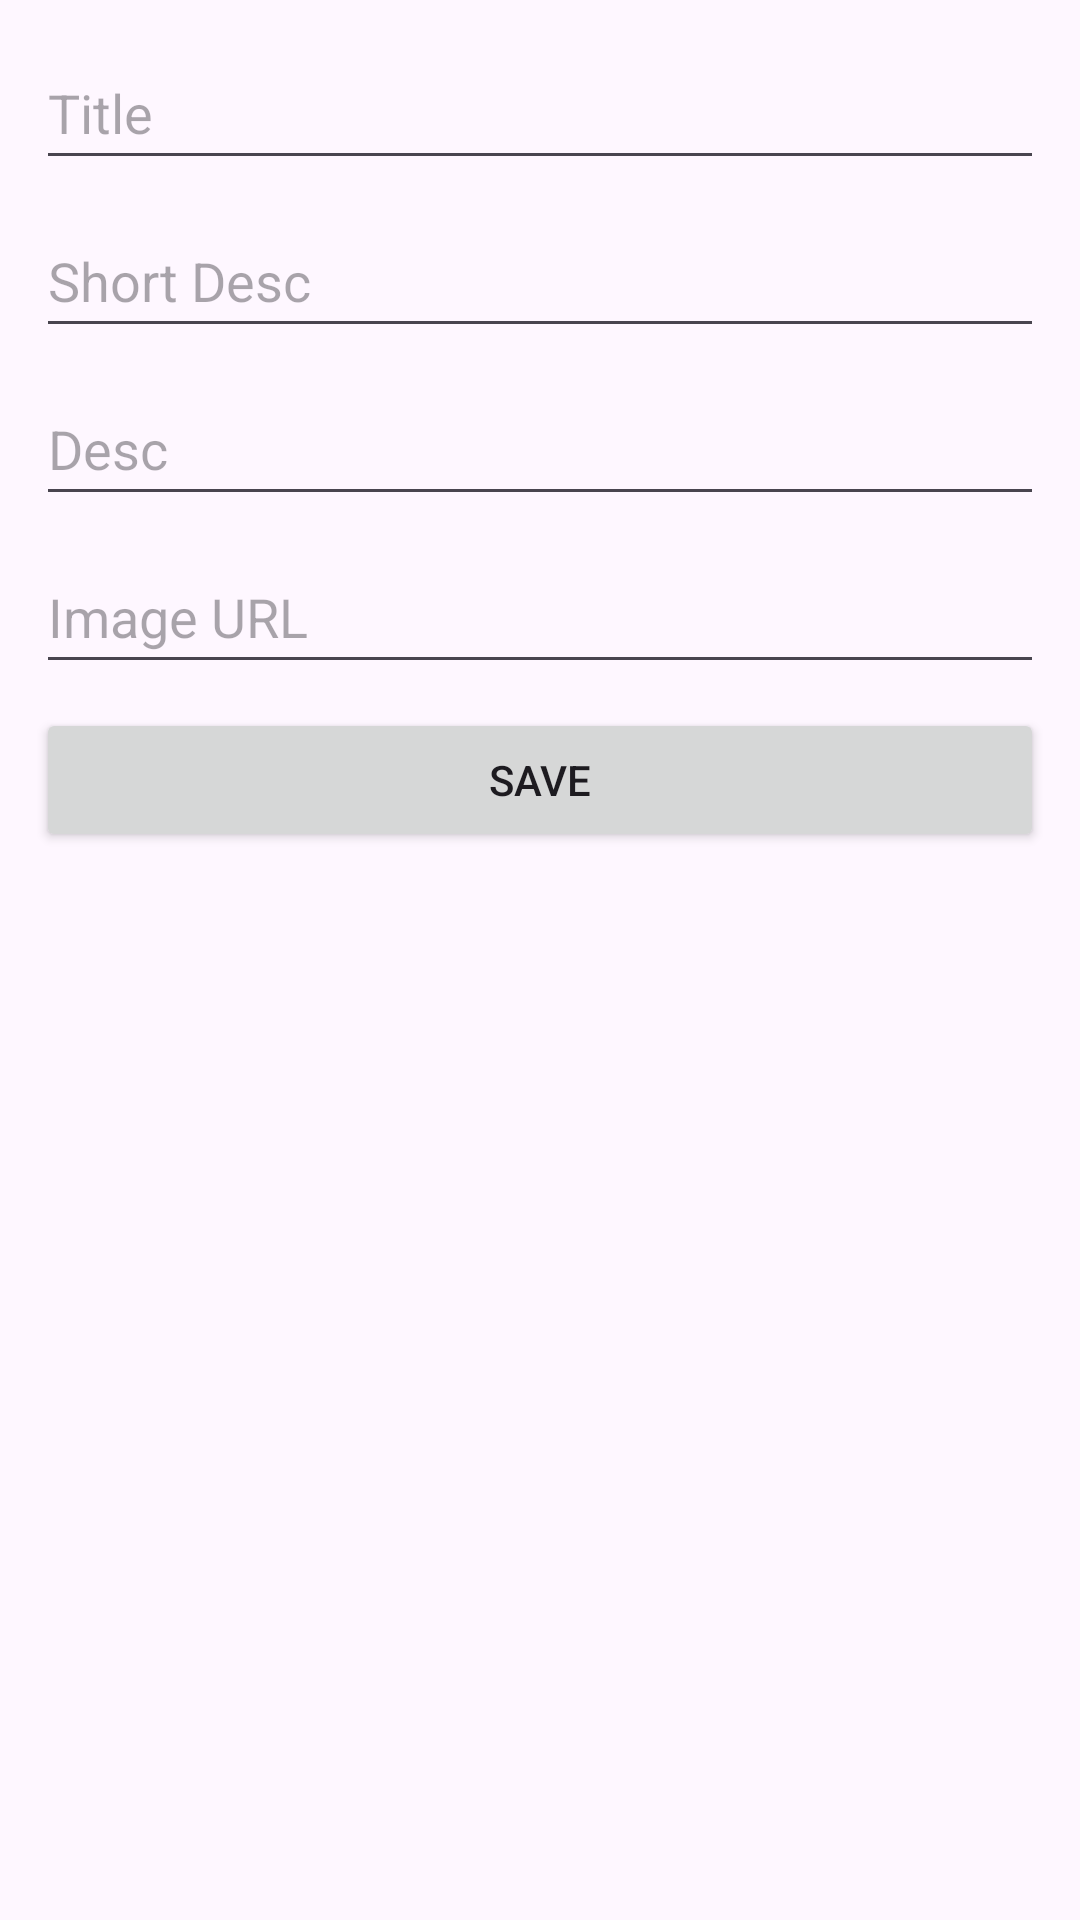

Android layout source for this screen:
<!-- AndroidManifest.xml: application theme Theme.Latihanfirestore -->
<!-- res/layout/activity_add_edit_news_activty.xml -->
<?xml version="1.0" encoding="utf-8"?>
<androidx.constraintlayout.widget.ConstraintLayout xmlns:android="http://schemas.android.com/apk/res/android"
    xmlns:app="http://schemas.android.com/apk/res-auto"
    xmlns:tools="http://schemas.android.com/tools"
    android:id="@+id/main"
    android:layout_width="match_parent"
    android:layout_height="match_parent"
    android:layout_margin="10dp"
    tools:context=".AddEditNewsActivty">

    <ScrollView
        android:layout_margin="8dp"
        android:layout_width="match_parent"
        android:layout_height="match_parent">

        <LinearLayout android:orientation="vertical"
            android:layout_width="match_parent"
            android:layout_height="wrap_content">

            <EditText
                android:layout_height="wrap_content"
                android:layout_width="match_parent"
                android:layout_margin="4dp"
                android:inputType="textMultiLine|textNoSuggestions"
                android:minHeight="48dp"
                android:id="@+id/titleEdit"
                android:hint="Title"/>

            <EditText
                android:layout_height="wrap_content"
                android:layout_width="match_parent"
                android:id="@+id/shortDescEdit"
                android:minHeight="48dp"
                android:inputType="textMultiLine|textNoSuggestions"
                android:layout_margin="4dp"
                android:hint="Short Desc"/>

            <EditText
                android:layout_height="wrap_content"
                android:layout_width="match_parent"
                android:id="@+id/descEdit"
                android:inputType="textMultiLine|textNoSuggestions"
                android:minHeight="48dp"
                android:layout_margin="4dp"
                android:hint="Desc"/>

            <EditText
                android:layout_height="wrap_content"
                android:layout_width="match_parent"
                android:id="@+id/imgEdit"
                android:minHeight="48dp"
                android:inputType="textMultiLine|textNoSuggestions"
                android:layout_margin="4dp"
                android:hint="Image URL"/>

            <Button
                android:layout_height="wrap_content"
                android:layout_width="match_parent"
                android:id="@+id/saveButton"
                android:layout_margin="4dp"
                android:text="Save"/>

        </LinearLayout>
    </ScrollView>


</androidx.constraintlayout.widget.ConstraintLayout>
<!-- resources referenced by this layout -->
<resources>
  <style name="Theme.Latihanfirestore" parent="Base.Theme.Latihanfirestore" />
  <style name="Base.Theme.Latihanfirestore" parent="Theme.Material3.DayNight.NoActionBar">
          
          
      </style>
</resources>
